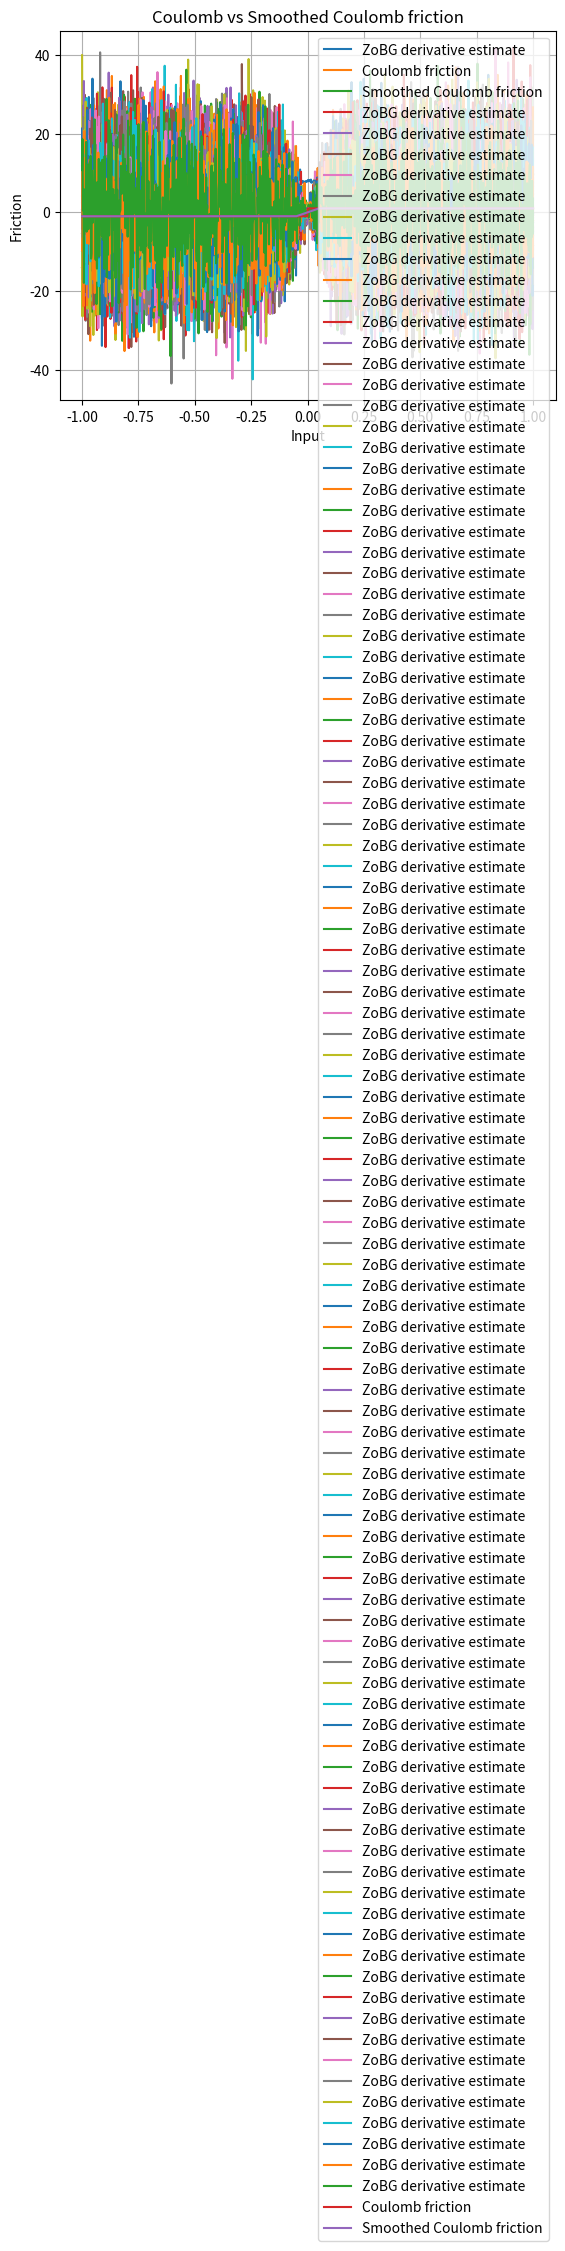

This chart was generated by the following Python code:
import numpy as np
import matplotlib.pyplot as plt


def coulomb_friction(x):
    return -1 if x < 0 else 1


def smoothed_coulomb_friction(x, t):
    assert t > 0
    return -1 if x < -t / 2 else 1 if x > t / 2 else 2 * x / t


def visualize_coulomb(t):
    x = np.linspace(-1, 1, 1000)
    y1 = np.array([coulomb_friction(l) for l in x])
    y2 = np.array([smoothed_coulomb_friction(l, t) for l in x])

    plt.plot(x, y1, label="Coulomb friction")
    plt.plot(x, y2, label="Smoothed Coulomb friction")

    plt.legend()
    plt.xlabel("Input")
    plt.ylabel("Friction")
    plt.title("Coulomb vs Smoothed Coulomb friction")
    plt.grid(True)
    plt.show()


def gaussian_sampler_factory(sigma, d):
    def sampler(M, rng):
        return rng.normal(loc=0.0, scale=sigma, size=(M, d))

    return sampler


def gaussian_grad_logp_factory(sigma):
    def grad_log_p(omegas):
        return -omegas / (sigma**2)

    return grad_log_p


def zo_gradient(f, x, sample_omega, grad_log_p, M=1000, rng=None):
    if rng is None:
        rng = np.random.default_rng()

    x = np.array([x], dtype=float)  # ensure np array
    omegas = sample_omega(M, rng)  # (M, d)
    xs = x + omegas  # broadcast

    f_vals = np.array([f(float(xi)) for xi in xs])  # list → float
    glp = grad_log_p(omegas)

    print(glp.shape)

    integrand = -(f_vals[:, None] * glp)
    return integrand.mean(axis=0).squeeze()  # return scalar if d=1


def visualize_coulomb_derivatives(t):
    sigma = t
    x = np.linspace(-1, 1, 1000)
    sampler = gaussian_sampler_factory(sigma, 1)
    grad_log_p = gaussian_grad_logp_factory(sigma)

    y = np.array([zo_gradient(coulomb_friction, l, sampler, grad_log_p) for l in x])

    plt.plot(x, y, label="ZoBG derivative estimate")
    plt.legend()
    plt.grid(True)
    plt.show()


# Run tests
visualize_coulomb_derivatives(0.1)
visualize_coulomb(0.1)


import numpy as np
import matplotlib.pyplot as plt

rng = np.random.default_rng()
sigma = 0.1
t = 0.1


def coulomb_friction(x):
    return -1 if x < 0 else 1


def smoothed_coulomb_friction(x, t):
    assert t > 0
    return -1 if x < -t / 2 else 1 if x > t / 2 else 2 * x / t


def visualize_coulomb(t):
    x = np.linspace(-1, 1, 1000)
    y1 = np.array([coulomb_friction(l) for l in x])
    y2 = np.array([smoothed_coulomb_friction(l, t) for l in x])

    plt.plot(x, y1, label="Coulomb friction")
    plt.plot(x, y2, label="Smoothed Coulomb friction")

    plt.legend()
    plt.xlabel("Input")
    plt.ylabel("Friction")
    plt.title("Coulomb vs Smoothed Coulomb friction")
    plt.grid(True)
    plt.show()


def zo_gradient(f, x, M=100):
    x = np.array([x], dtype=float)
    omegas = rng.normal(loc=0.0, scale=sigma, size=M)
    xs = x + omegas

    f_vals = np.array([f(float(xi)) for xi in xs])
    glp = -omegas / sigma**2
    print(f_vals.shape)
    print(glp.shape)

    integrand = -(f_vals[:, None] * glp)
    return integrand.mean(axis=0).squeeze()


def visualize_coulomb_derivatives(t):
    x = np.linspace(-1, 1, 1000)

    y = np.array(
        [
            zo_gradient(
                coulomb_friction,
                l,
            )
            for l in x
        ]
    )

    plt.plot(x, y, label="ZoBG derivative estimate")
    plt.legend()
    plt.grid(True)
    plt.show()


# Run tests
visualize_coulomb_derivatives(t)
visualize_coulomb(t)
